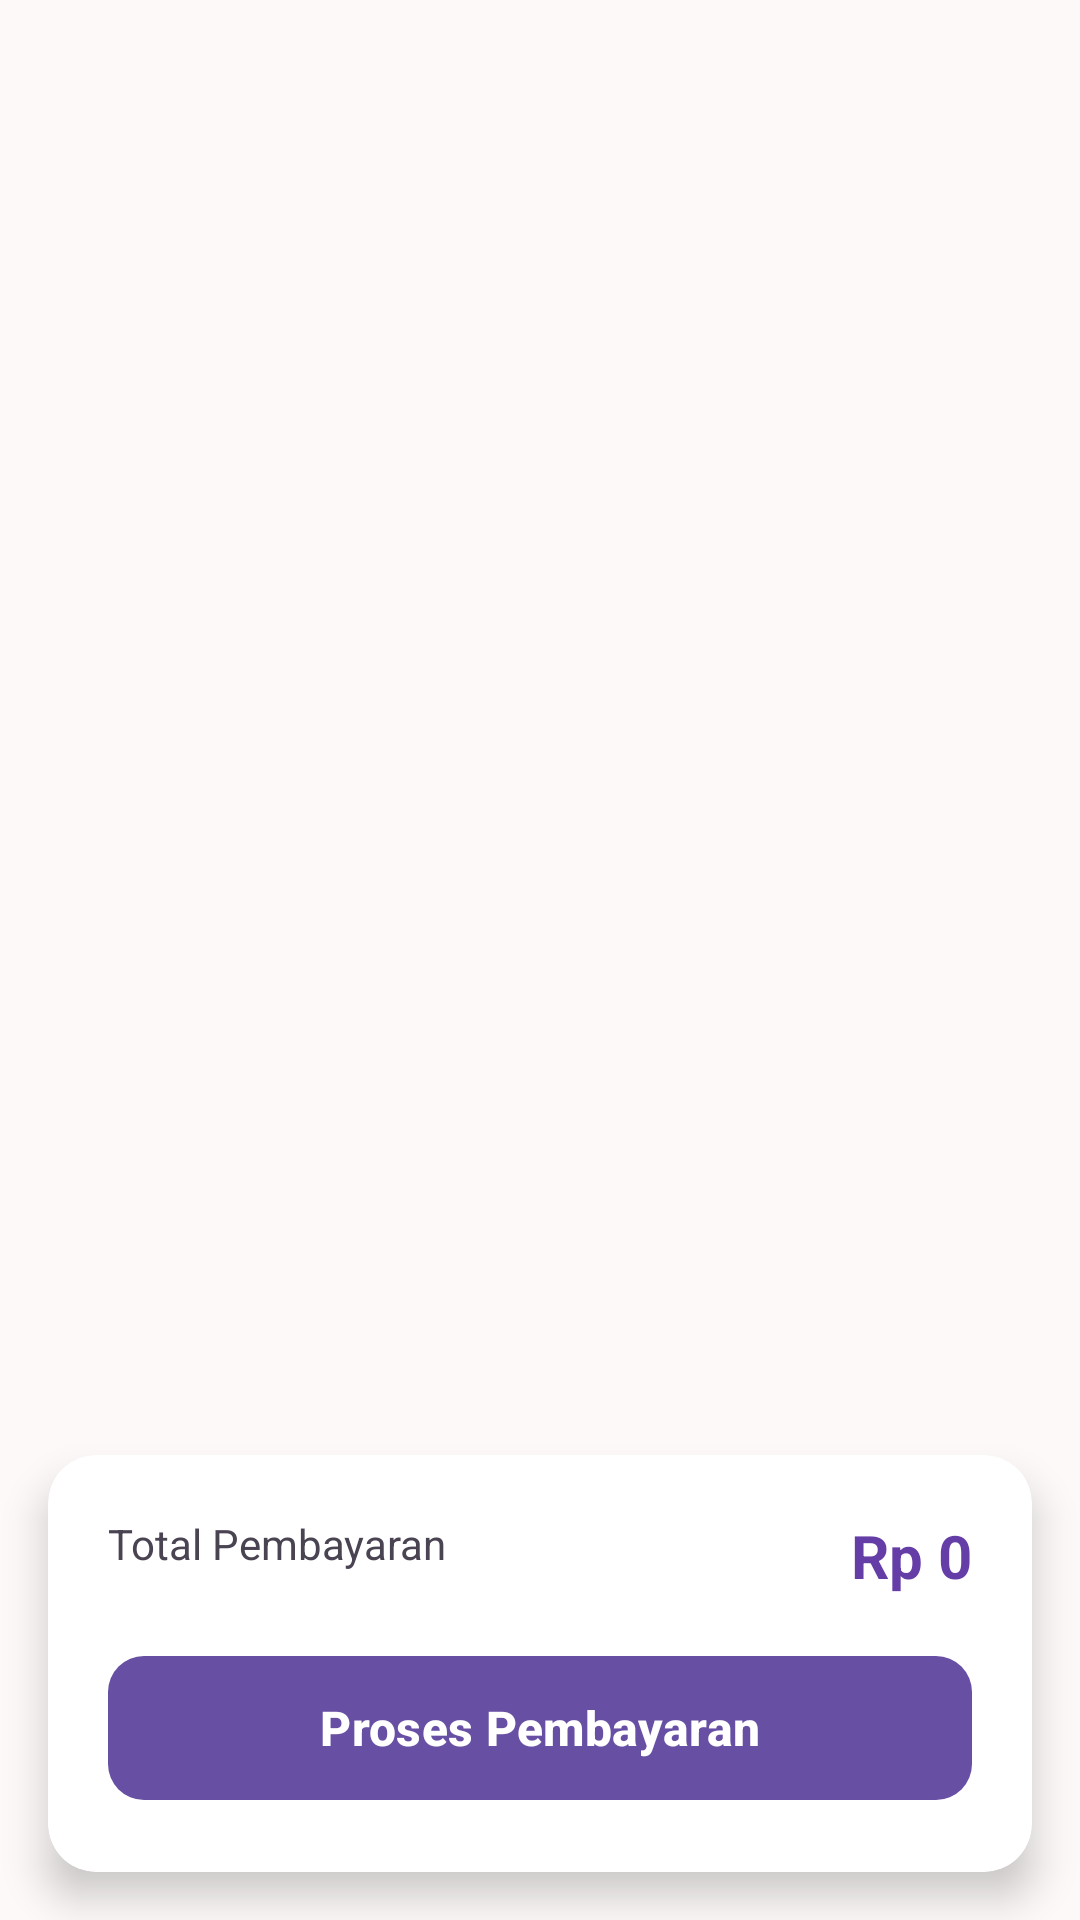

Android layout source for this screen:
<!-- AndroidManifest.xml: application theme Theme.KasirPAS -->
<!-- res/layout/fragment_checkout.xml -->
<?xml version="1.0" encoding="utf-8"?>
<LinearLayout xmlns:android="http://schemas.android.com/apk/res/android"
    xmlns:app="http://schemas.android.com/apk/res-auto"
    xmlns:tools="http://schemas.android.com/tools"
    android:layout_width="match_parent"
    android:layout_height="match_parent"
    android:background="@color/background"
    android:orientation="vertical"
    tools:context=".activity.main.CheckoutFragment">

    
    <FrameLayout
        android:layout_width="match_parent"
        android:layout_height="0dp"
        android:layout_weight="1">

        
        <androidx.recyclerview.widget.RecyclerView
            android:id="@+id/rvCheckout"
            android:layout_width="match_parent"
            android:layout_height="match_parent"
            android:clipToPadding="false"
            android:paddingTop="8dp"
            android:paddingBottom="16dp"
            tools:listitem="@layout/item_checkout" />

        
        <LinearLayout
            android:id="@+id/layoutEmptyState"
            android:layout_width="match_parent"
            android:layout_height="match_parent"
            android:gravity="center"
            android:orientation="vertical"
            android:padding="32dp"
            android:visibility="gone"
            tools:visibility="visible">

            <ImageView
                android:layout_width="120dp"
                android:layout_height="120dp"
                android:alpha="0.2"
                android:src="@drawable/ic_shopping_cart"
                app:tint="@color/on_surface" />

            <TextView
                android:layout_width="wrap_content"
                android:layout_height="wrap_content"
                android:layout_marginTop="24dp"
                android:text="Keranjang Kosong"
                android:textColor="@color/on_surface"
                android:textSize="18sp"
                android:textStyle="bold" />

            <TextView
                android:layout_width="wrap_content"
                android:layout_height="wrap_content"
                android:layout_marginTop="8dp"
                android:gravity="center"
                android:text="Kamu belum menambahkan barang apapun untuk di-checkout."
                android:textColor="@color/on_surface_variant"
                android:textSize="14sp" />
        </LinearLayout>
    </FrameLayout>

    
    <com.google.android.material.card.MaterialCardView
        android:id="@+id/cardSummary"
        android:layout_width="match_parent"
        android:layout_height="wrap_content"
        android:layout_margin="16dp"
        app:cardBackgroundColor="@color/white"
        app:cardCornerRadius="16dp"
        app:cardElevation="8dp"
        app:strokeWidth="0dp">

        <LinearLayout
            android:layout_width="match_parent"
            android:layout_height="wrap_content"
            android:orientation="vertical"
            android:padding="20dp">

            <RelativeLayout
                android:layout_width="match_parent"
                android:layout_height="wrap_content">

                <TextView
                    android:layout_width="wrap_content"
                    android:layout_height="wrap_content"
                    android:text="Total Pembayaran"
                    android:textColor="@color/on_surface_variant"
                    android:textSize="14sp" />

                <TextView
                    android:id="@+id/tvTotalAmount"
                    android:layout_width="wrap_content"
                    android:layout_height="wrap_content"
                    android:layout_alignParentEnd="true"
                    android:text="Rp 0"
                    android:textColor="@color/primary"
                    android:textSize="20sp"
                    android:textStyle="bold" />
            </RelativeLayout>

            <com.google.android.material.button.MaterialButton
                android:id="@+id/btnProcessCheckout"
                android:layout_width="match_parent"
                android:layout_height="56dp"
                android:layout_marginTop="16dp"
                android:text="Proses Pembayaran"
                android:textAllCaps="false"
                android:textSize="16sp"
                android:textStyle="bold"
                app:cornerRadius="12dp" />

        </LinearLayout>
    </com.google.android.material.card.MaterialCardView>

</LinearLayout>
<!-- res/layout/item_checkout.xml (included above) -->
<?xml version="1.0" encoding="utf-8"?>
<com.google.android.material.card.MaterialCardView xmlns:android="http://schemas.android.com/apk/res/android"
    xmlns:app="http://schemas.android.com/apk/res-auto"
    android:layout_width="match_parent"
    android:layout_height="wrap_content"
    android:layout_marginHorizontal="16dp"
    android:layout_marginVertical="8dp"
    app:cardBackgroundColor="@color/white"
    app:cardCornerRadius="12dp"
    app:cardElevation="0dp"
    app:strokeColor="#F1F5F9"
    app:strokeWidth="1dp">

    <LinearLayout
        android:layout_width="match_parent"
        android:layout_height="wrap_content"
        android:gravity="center_vertical"
        android:orientation="horizontal"
        android:padding="12dp">

        
        <com.google.android.material.card.MaterialCardView
            android:layout_width="64dp"
            android:layout_height="64dp"
            app:cardBackgroundColor="#F8F9FE"
            app:cardCornerRadius="8dp"
            app:cardElevation="0dp"
            app:strokeWidth="0dp">

            <ImageView
                android:id="@+id/ivProduct"
                android:layout_width="match_parent"
                android:layout_height="match_parent"
                android:scaleType="centerCrop"
                android:src="@drawable/ic_inventory" />
        </com.google.android.material.card.MaterialCardView>

        
        <LinearLayout
            android:layout_width="0dp"
            android:layout_height="wrap_content"
            android:layout_marginStart="16dp"
            android:layout_weight="1"
            android:orientation="vertical">

            <TextView
                android:id="@+id/tvProductName"
                android:layout_width="match_parent"
                android:layout_height="wrap_content"
                android:ellipsize="end"
                android:maxLines="1"
                android:text="Product Name"
                android:textColor="#1E293B"
                android:textSize="14sp"
                android:textStyle="bold" />

            <TextView
                android:id="@+id/tvPrice"
                android:layout_width="match_parent"
                android:layout_height="wrap_content"
                android:layout_marginTop="4dp"
                android:text="Rp 0"
                android:textColor="@color/primary"
                android:textSize="13sp"
                android:textStyle="bold" />
        </LinearLayout>

        
        <LinearLayout
            android:layout_width="wrap_content"
            android:layout_height="wrap_content"
            android:gravity="center_vertical"
            android:orientation="horizontal">

            
            <com.google.android.material.button.MaterialButton
                android:id="@+id/btnMinus"
                style="@style/Widget.Material3.Button.IconButton.Outlined"
                android:layout_width="32dp"
                android:layout_height="32dp"
                android:padding="0dp"
                app:icon="@drawable/ic_minus"
                app:iconSize="16dp"
                app:iconTint="@color/primary"
                app:strokeColor="@color/outline_variant" />

            <TextView
                android:id="@+id/tvQuantity"
                android:layout_width="36dp"
                android:layout_height="wrap_content"
                android:gravity="center"
                android:text="1"
                android:textColor="#1E293B"
                android:textSize="14sp"
                android:textStyle="bold" />

            
            <com.google.android.material.button.MaterialButton
                android:id="@+id/btnPlus"
                style="@style/Widget.Material3.Button.IconButton.Outlined"
                android:layout_width="32dp"
                android:layout_height="32dp"
                android:padding="0dp"
                app:icon="@drawable/ic_plus"
                app:iconSize="16dp"
                app:iconTint="@color/primary"
                app:strokeColor="@color/outline_variant" />
        </LinearLayout>

    </LinearLayout>
</com.google.android.material.card.MaterialCardView>
<!-- resources referenced by this layout -->
<resources>
  <color name="background">#fcf9f8</color>
  <color name="on_surface">#1c1b1b</color>
  <color name="on_surface_variant">#4a4452</color>
  <color name="outline_variant">#ccc3d3</color>
  <color name="primary">#653da7</color>
  <color name="white">#FFFFFFFF</color>
  <!-- drawable ic_inventory (drawable) -->
  <vector xmlns:android="http://schemas.android.com/apk/res/android"
      android:width="24dp"
      android:height="24dp"
      android:viewportWidth="24"
      android:viewportHeight="24">
      <path
          android:fillColor="@android:color/white"
          android:pathData="M20,2L4,2C2.9,2 2,2.9 2,4L2,20C2,21.1 2.9,22 4,22L20,22C21.1,22 22,21.1 22,20L22,4C22,2.9 21.1,2 20,2ZM20,20L4,20L4,10L20,10L20,20ZM20,8L4,8L4,4L20,4L20,8Z" />
  </vector>
  <style name="Theme.KasirPAS" parent="Base.Theme.KasirPAS" />
  <style name="Base.Theme.KasirPAS" parent="Theme.Material3.DayNight.NoActionBar">
          
          <item name="android:statusBarColor">@android:color/transparent</item>
          <item name="android:windowLightStatusBar">true</item>
      </style>
</resources>
